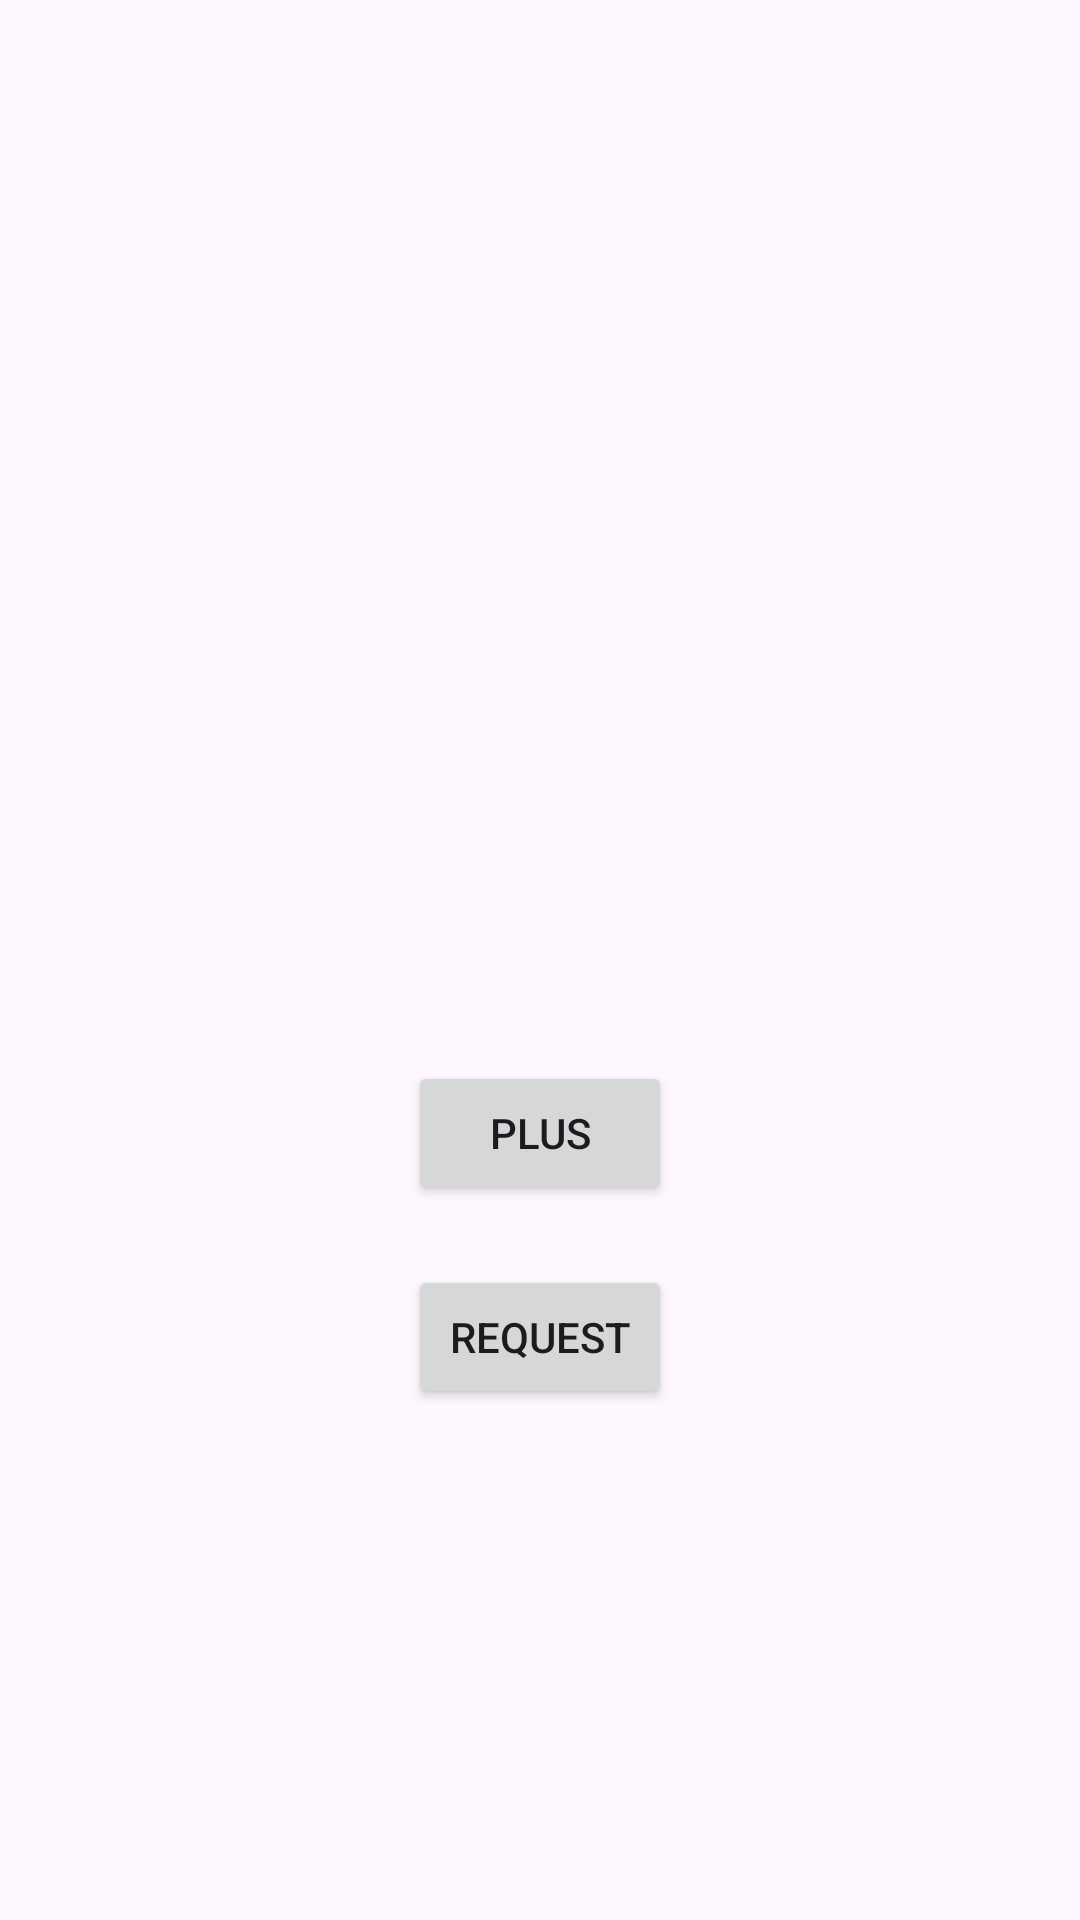

Reconstruct the res/layout file that produces this screen, plus the resources it refers to.
<!-- AndroidManifest.xml: application theme Theme.Androidkotlinfasttemplate -->
<!-- res/layout/activity_main.xml -->
<?xml version="1.0" encoding="utf-8"?>
<layout xmlns:android="http://schemas.android.com/apk/res/android"
    xmlns:app="http://schemas.android.com/apk/res-auto"
    xmlns:tools="http://schemas.android.com/tools">

    <data>

        <variable
            name="currentNum"
            type="Integer" />
    </data>
    <androidx.constraintlayout.widget.ConstraintLayout
        android:layout_width="match_parent"
        android:layout_height="match_parent"
        tools:context=".MainActivity">

        <TextView
            android:id="@+id/text_num"
            android:layout_width="wrap_content"
            android:layout_height="wrap_content"
            android:textSize="20sp"
            android:textStyle="bold"
            android:text="@{currentNum + ``}"
            app:layout_constraintBottom_toBottomOf="parent"
            app:layout_constraintEnd_toEndOf="parent"
            app:layout_constraintStart_toStartOf="parent"
            app:layout_constraintTop_toTopOf="parent" />

        <Button
            android:id="@+id/btn_plus"
            app:layout_constraintStart_toStartOf="parent"
            app:layout_constraintEnd_toEndOf="parent"
            app:layout_constraintTop_toBottomOf="@id/text_num"
            android:layout_marginTop="20sp"
            android:text="PLUS"
            android:layout_width="wrap_content"
            android:layout_height="wrap_content"/>

        <Button
            android:id="@+id/btn_request"
            app:layout_constraintStart_toStartOf="parent"
            app:layout_constraintEnd_toEndOf="parent"
            app:layout_constraintTop_toBottomOf="@id/btn_plus"
            android:layout_marginTop="20sp"
            android:text="REQUEST"
            android:layout_width="wrap_content"
            android:layout_height="wrap_content"/>

    </androidx.constraintlayout.widget.ConstraintLayout>
</layout>
<!-- resources referenced by this layout -->
<resources>
  <style name="Theme.Androidkotlinfasttemplate" parent="Base.Theme.Androidkotlinfasttemplate" />
  <style name="Base.Theme.Androidkotlinfasttemplate" parent="Theme.Material3.DayNight.NoActionBar">
          
          
      </style>
</resources>
